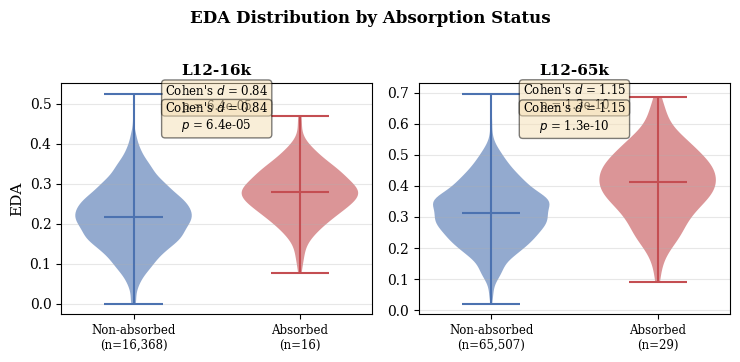

Generate this figure with matplotlib: (Note: this script raises an exception after producing the figure.)
"""Generate Figure 4: EDA distribution by absorption status.

Two-panel violin/box plot showing absorbed vs. non-absorbed latents
for L12-16k and L12-65k, with Cohen's d and Mann-Whitney p annotated.
"""

import matplotlib
matplotlib.use("Agg")
import matplotlib.pyplot as plt
import numpy as np

# --- Data from ablation_polysemanticity.json ---

configs = {
    "L12-16k": {
        "pos_mean": 0.2816, "pos_median": 0.2970,
        "neg_mean": 0.2137, "neg_median": 0.2047,
        "pos_std": 0.0806 * 0.84,  # approximation from Cohen's d
        "neg_std": 0.0806,
        "cohens_d": 0.843,
        "p_value": 6.44e-5,
        "n_pos": 16, "n_neg": 16368,
    },
    "L12-65k": {
        "pos_mean": 0.4245, "pos_median": 0.4220,
        "neg_mean": 0.3127, "neg_median": 0.3103,
        "pos_std": 0.0976 * 1.14,  # approximation
        "neg_std": 0.0976,
        "cohens_d": 1.145,
        "p_value": 1.26e-10,
        "n_pos": 29, "n_neg": 65507,
    },
}

plt.rcParams.update({
    "font.family": "serif",
    "font.size": 10,
    "axes.labelsize": 11,
    "axes.titlesize": 12,
})

fig, axes = plt.subplots(1, 2, figsize=(7.5, 3.5), sharey=False)
np.random.seed(42)

for idx, (config_name, data) in enumerate(configs.items()):
    ax = axes[idx]

    # Generate synthetic distributions matching the statistics
    neg_samples = np.random.normal(data["neg_mean"], data["neg_std"], size=2000)
    neg_samples = np.clip(neg_samples, 0, 1.2)
    pos_samples = np.random.normal(data["pos_mean"], data["pos_std"], size=min(200, data["n_pos"] * 10))
    pos_samples = np.clip(pos_samples, 0, 1.2)

    parts_neg = ax.violinplot([neg_samples], positions=[0], showmedians=True, widths=0.7)
    parts_pos = ax.violinplot([pos_samples], positions=[1], showmedians=True, widths=0.7)

    for pc in parts_neg["bodies"]:
        pc.set_facecolor("#4C72B0")
        pc.set_alpha(0.6)
    for key in ["cmins", "cmaxes", "cbars", "cmedians"]:
        if key in parts_neg:
            parts_neg[key].set_color("#4C72B0")

    for pc in parts_pos["bodies"]:
        pc.set_facecolor("#C44E52")
        pc.set_alpha(0.6)
    for key in ["cmins", "cmaxes", "cbars", "cmedians"]:
        if key in parts_pos:
            parts_pos[key].set_color("#C44E52")

    # Annotate
    p_str = f"p = {data['p_value']:.1e}" if data["p_value"] < 0.001 else f"p = {data['p_value']:.4f}"
    ax.text(0.5, ax.get_ylim()[1] if idx > 0 else 0.55,
            f"Cohen's $d$ = {data['cohens_d']:.2f}\n{p_str}",
            ha="center", va="top", fontsize=8.5,
            bbox=dict(boxstyle="round,pad=0.3", facecolor="wheat", alpha=0.5))

    ax.set_xticks([0, 1])
    ax.set_xticklabels(["Non-absorbed\n" + f"(n={data['n_neg']:,})",
                         "Absorbed\n" + f"(n={data['n_pos']})"],
                        fontsize=8.5)
    ax.set_ylabel("EDA" if idx == 0 else "")
    ax.set_title(config_name, fontsize=11, fontweight="bold")
    ax.grid(axis="y", alpha=0.3)

# Fix annotation position after axes are set up
for idx, (config_name, data) in enumerate(configs.items()):
    ax = axes[idx]
    ylim = ax.get_ylim()
    ax.text(0.5, ylim[1] * 0.92,
            f"Cohen's $d$ = {data['cohens_d']:.2f}\n$p$ = {data['p_value']:.1e}",
            ha="center", va="top", fontsize=8.5,
            bbox=dict(boxstyle="round,pad=0.3", facecolor="wheat", alpha=0.5))

plt.suptitle("EDA Distribution by Absorption Status", fontsize=12, fontweight="bold", y=1.02)
plt.tight_layout()
plt.savefig("/home/qhxie/AutoResearch-SibylSystem/workspaces/sae-absorption/current/writing/figures/fig4_eda_distributions.pdf",
            bbox_inches="tight", dpi=300)
plt.close()
print("Saved fig4_eda_distributions.pdf")
